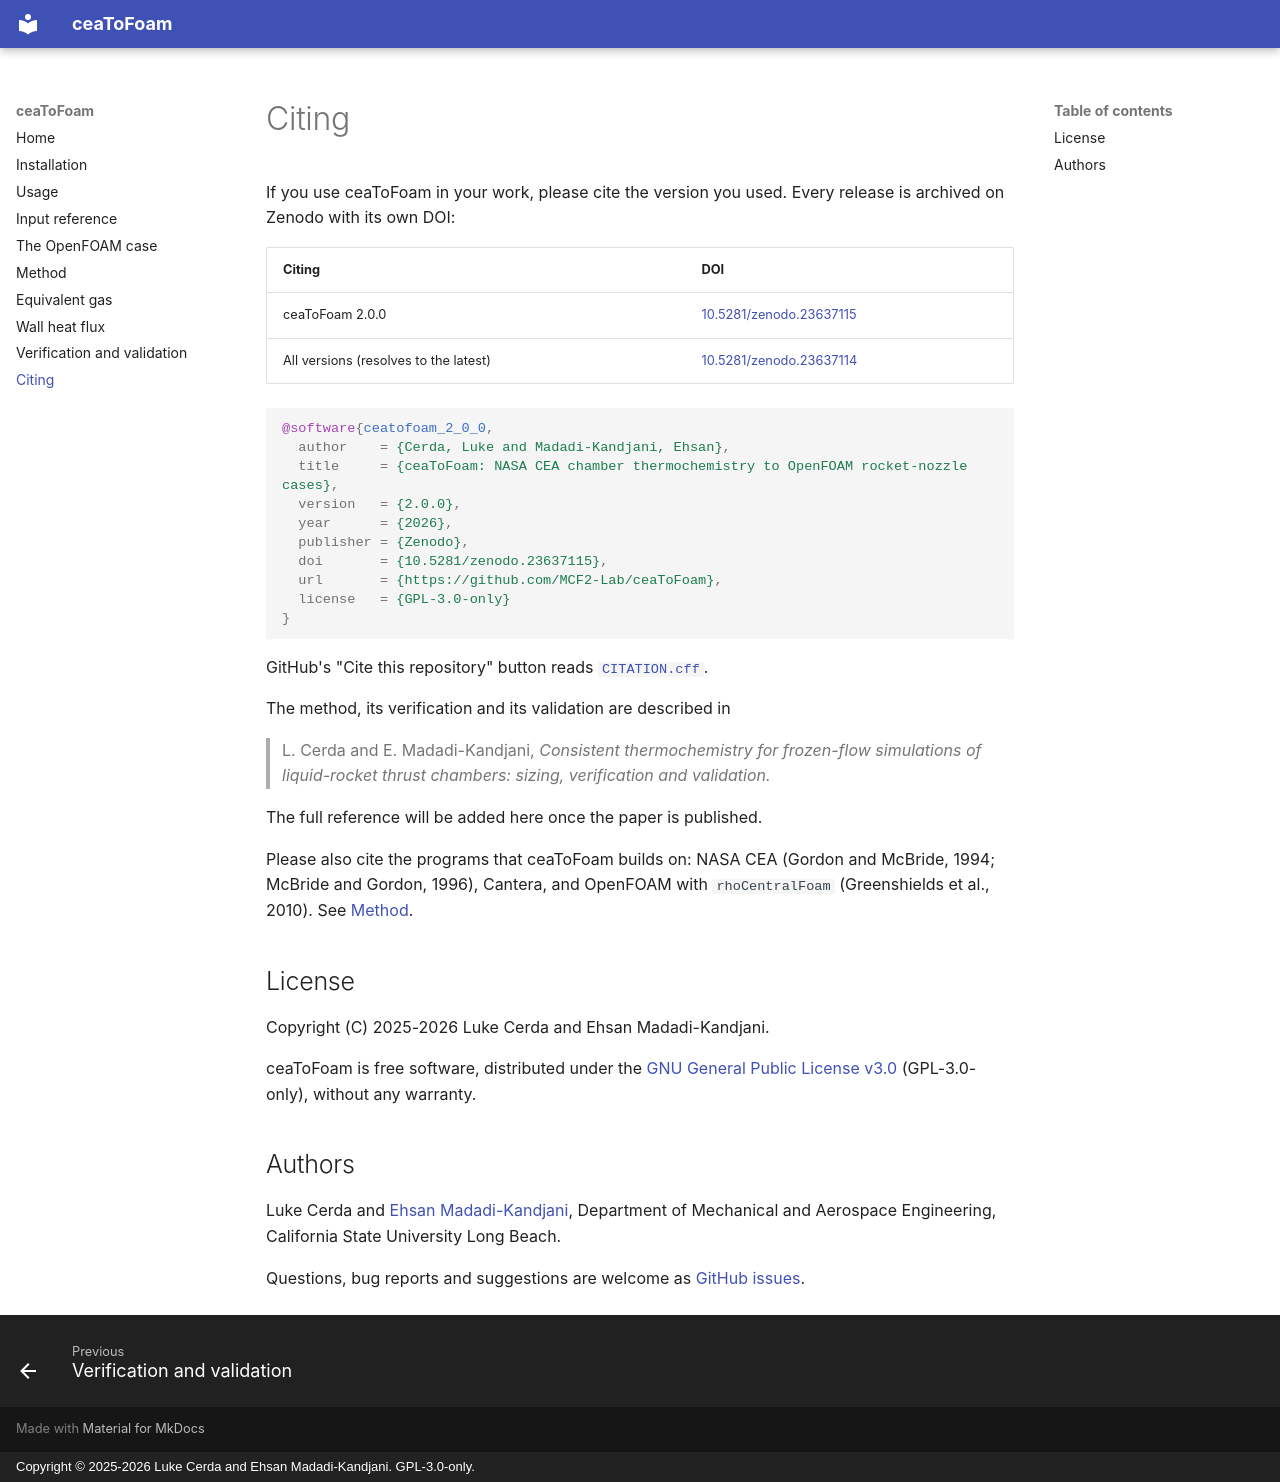

repository: MCF2-Lab/ceaToFoam · page: citing/index.html · generator: mkdocs · copyright: Copyright © 2025-2026 Luke Cerda and Ehsan Madadi-Kandjani. GPL-3.0-only.

# Citing

If you use ceaToFoam in your work, please cite the version you used. Every
release is archived on Zenodo with its own DOI:

| Citing | DOI |
| --- | --- |
| ceaToFoam 2.0.0 | [10.5281/zenodo.23637115](https://doi.org/10.5281/zenodo.23637115) |
| All versions (resolves to the latest) | [10.5281/zenodo.23637114](https://doi.org/10.5281/zenodo.23637114) |

```bibtex
@software{ceatofoam_2_0_0,
  author    = {Cerda, Luke and Madadi-Kandjani, Ehsan},
  title     = {ceaToFoam: NASA CEA chamber thermochemistry to OpenFOAM rocket-nozzle cases},
  version   = {2.0.0},
  year      = {2026},
  publisher = {Zenodo},
  doi       = {10.5281/zenodo.23637115},
  url       = {https://github.com/MCF2-Lab/ceaToFoam},
  license   = {GPL-3.0-only}
}
```

GitHub's "Cite this repository" button reads
[`CITATION.cff`](https://github.com/MCF2-Lab/ceaToFoam/blob/main/CITATION.cff).

The method, its verification and its validation are described in

> L. Cerda and E. Madadi-Kandjani, *Consistent thermochemistry for
> frozen-flow simulations of liquid-rocket thrust chambers: sizing,
> verification and validation.*

The full reference will be added here once the paper is published.
<!-- TODO: journal reference and DOI after publication. -->

Please also cite the programs that ceaToFoam builds on: NASA CEA (Gordon and
McBride, 1994; McBride and Gordon, 1996), Cantera, and OpenFOAM with
`rhoCentralFoam` (Greenshields et al., 2010). See [Method](method.md#references).

## License

Copyright (C) 2025-2026 Luke Cerda and Ehsan Madadi-Kandjani.

ceaToFoam is free software, distributed under the
[GNU General Public License v3.0](https://github.com/MCF2-Lab/ceaToFoam/blob/main/LICENSE)
(GPL-3.0-only), without any warranty.

## Authors

Luke Cerda and [Ehsan Madadi-Kandjani](https://www.ehsanmadadi.com),
Department of Mechanical and Aerospace Engineering, California State
University Long Beach.

Questions, bug reports and suggestions are welcome as
[GitHub issues](https://github.com/MCF2-Lab/ceaToFoam/issues).
